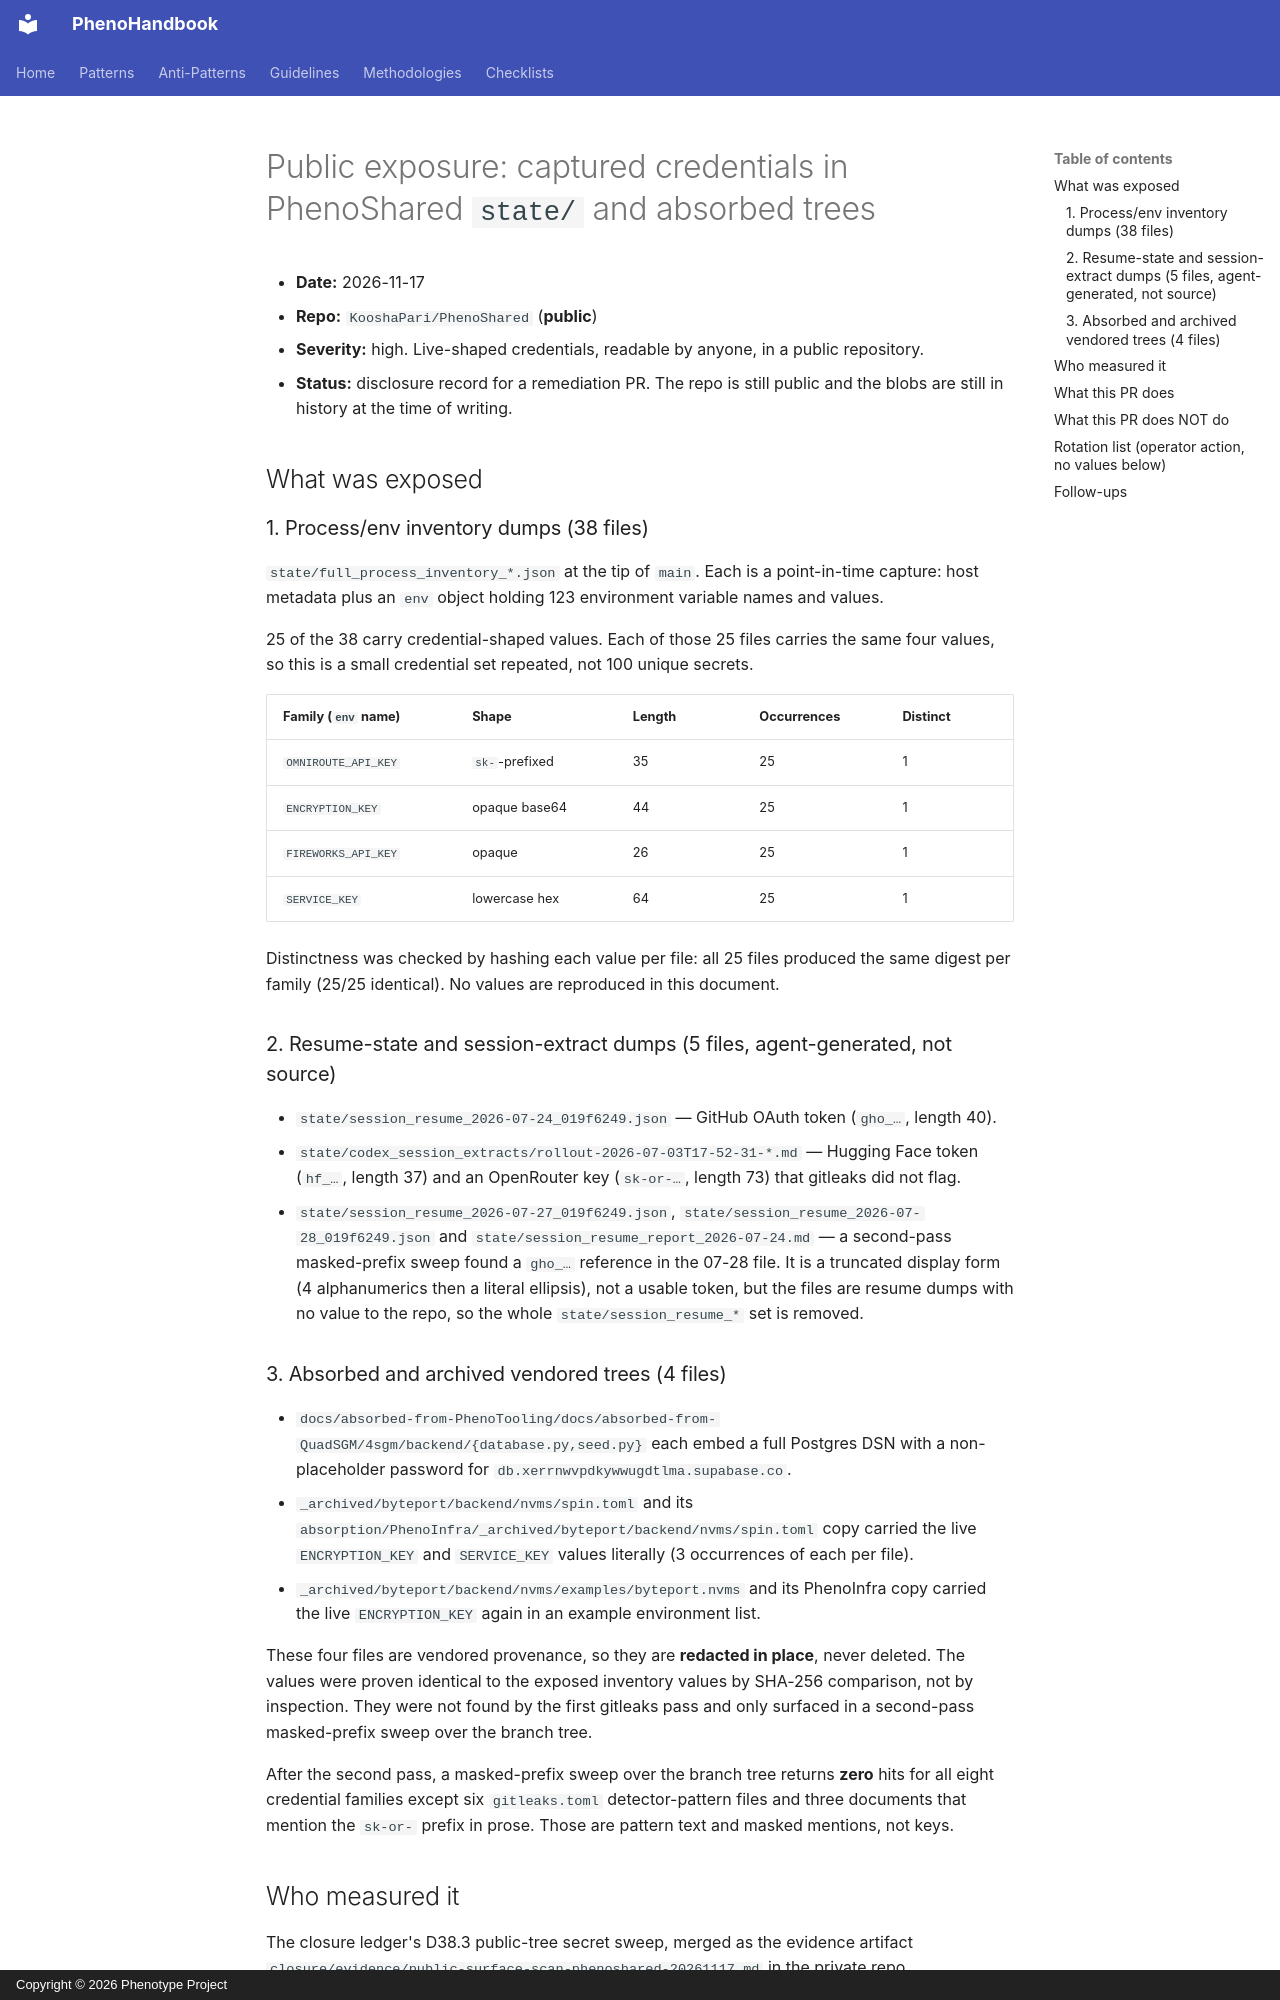

repository: KooshaPari/PhenoShared · page: security/20261117-public-process-inventory-exposure/index.html · generator: mkdocs · copyright: Copyright © 2026 Phenotype Project

# Public exposure: captured credentials in PhenoShared `state/` and absorbed trees

- **Date:** 2026-11-17
- **Repo:** `KooshaPari/PhenoShared` (**public**)
- **Severity:** high. Live-shaped credentials, readable by anyone, in a public repository.
- **Status:** disclosure record for a remediation PR. The repo is still public and the blobs
  are still in history at the time of writing.

## What was exposed

### 1. Process/env inventory dumps (38 files)

`state/full_process_inventory_*.json` at the tip of `main`. Each is a point-in-time capture:
host metadata plus an `env` object holding 123 environment variable names and values.

25 of the 38 carry credential-shaped values. Each of those 25 files carries the same four
values, so this is a small credential set repeated, not 100 unique secrets.

| Family (`env` name) | Shape | Length | Occurrences | Distinct |
|---|---|---|---|---|
| `OMNIROUTE_API_KEY` | `sk-`-prefixed | 35 | 25 | 1 |
| `ENCRYPTION_KEY` | opaque base64 | 44 | 25 | 1 |
| `FIREWORKS_API_KEY` | opaque | 26 | 25 | 1 |
| `SERVICE_KEY` | lowercase hex | 64 | 25 | 1 |

Distinctness was checked by hashing each value per file: all 25 files produced the same digest
per family (25/25 identical). No values are reproduced in this document.

### 2. Resume-state and session-extract dumps (5 files, agent-generated, not source)

- `state/session_resume_2026-07-24_019f6249.json` — GitHub OAuth token (`gho_…`, length 40).
- `state/codex_session_extracts/rollout-2026-07-03T17-52-31-*.md` — Hugging Face token
  (`hf_…`, length 37) and an OpenRouter key (`sk-or-…`, length 73) that gitleaks did not flag.
- `state/session_resume_2026-07-27_019f6249.json`, `state/session_resume_2026-07-28_019f6249.json`
  and `state/session_resume_report_2026-07-24.md` — a second-pass masked-prefix sweep found a
  `gho_…` reference in the 07-28 file. It is a truncated display form (4 alphanumerics then a
  literal ellipsis), not a usable token, but the files are resume dumps with no value to the
  repo, so the whole `state/session_resume_*` set is removed.

### 3. Absorbed and archived vendored trees (4 files)

- `docs/absorbed-from-PhenoTooling/docs/absorbed-from-QuadSGM/4sgm/backend/{database.py,seed.py}`
  each embed a full Postgres DSN with a non-placeholder password for
  `db.xerrnwvpdkywwugdtlma.supabase.co`.
- `_archived/byteport/backend/nvms/spin.toml` and its
  `absorption/PhenoInfra/_archived/byteport/backend/nvms/spin.toml` copy carried the live
  `ENCRYPTION_KEY` and `SERVICE_KEY` values literally (3 occurrences of each per file).
- `_archived/byteport/backend/nvms/examples/byteport.nvms` and its PhenoInfra copy carried the
  live `ENCRYPTION_KEY` again in an example environment list.

These four files are vendored provenance, so they are **redacted in place**, never deleted. The
values were proven identical to the exposed inventory values by SHA-256 comparison, not by
inspection. They were not found by the first gitleaks pass and only surfaced in a second-pass
masked-prefix sweep over the branch tree.

After the second pass, a masked-prefix sweep over the branch tree returns **zero** hits for all
eight credential families except six `gitleaks.toml` detector-pattern files and three documents
that mention the `sk-or-` prefix in prose. Those are pattern text and masked mentions, not keys.
